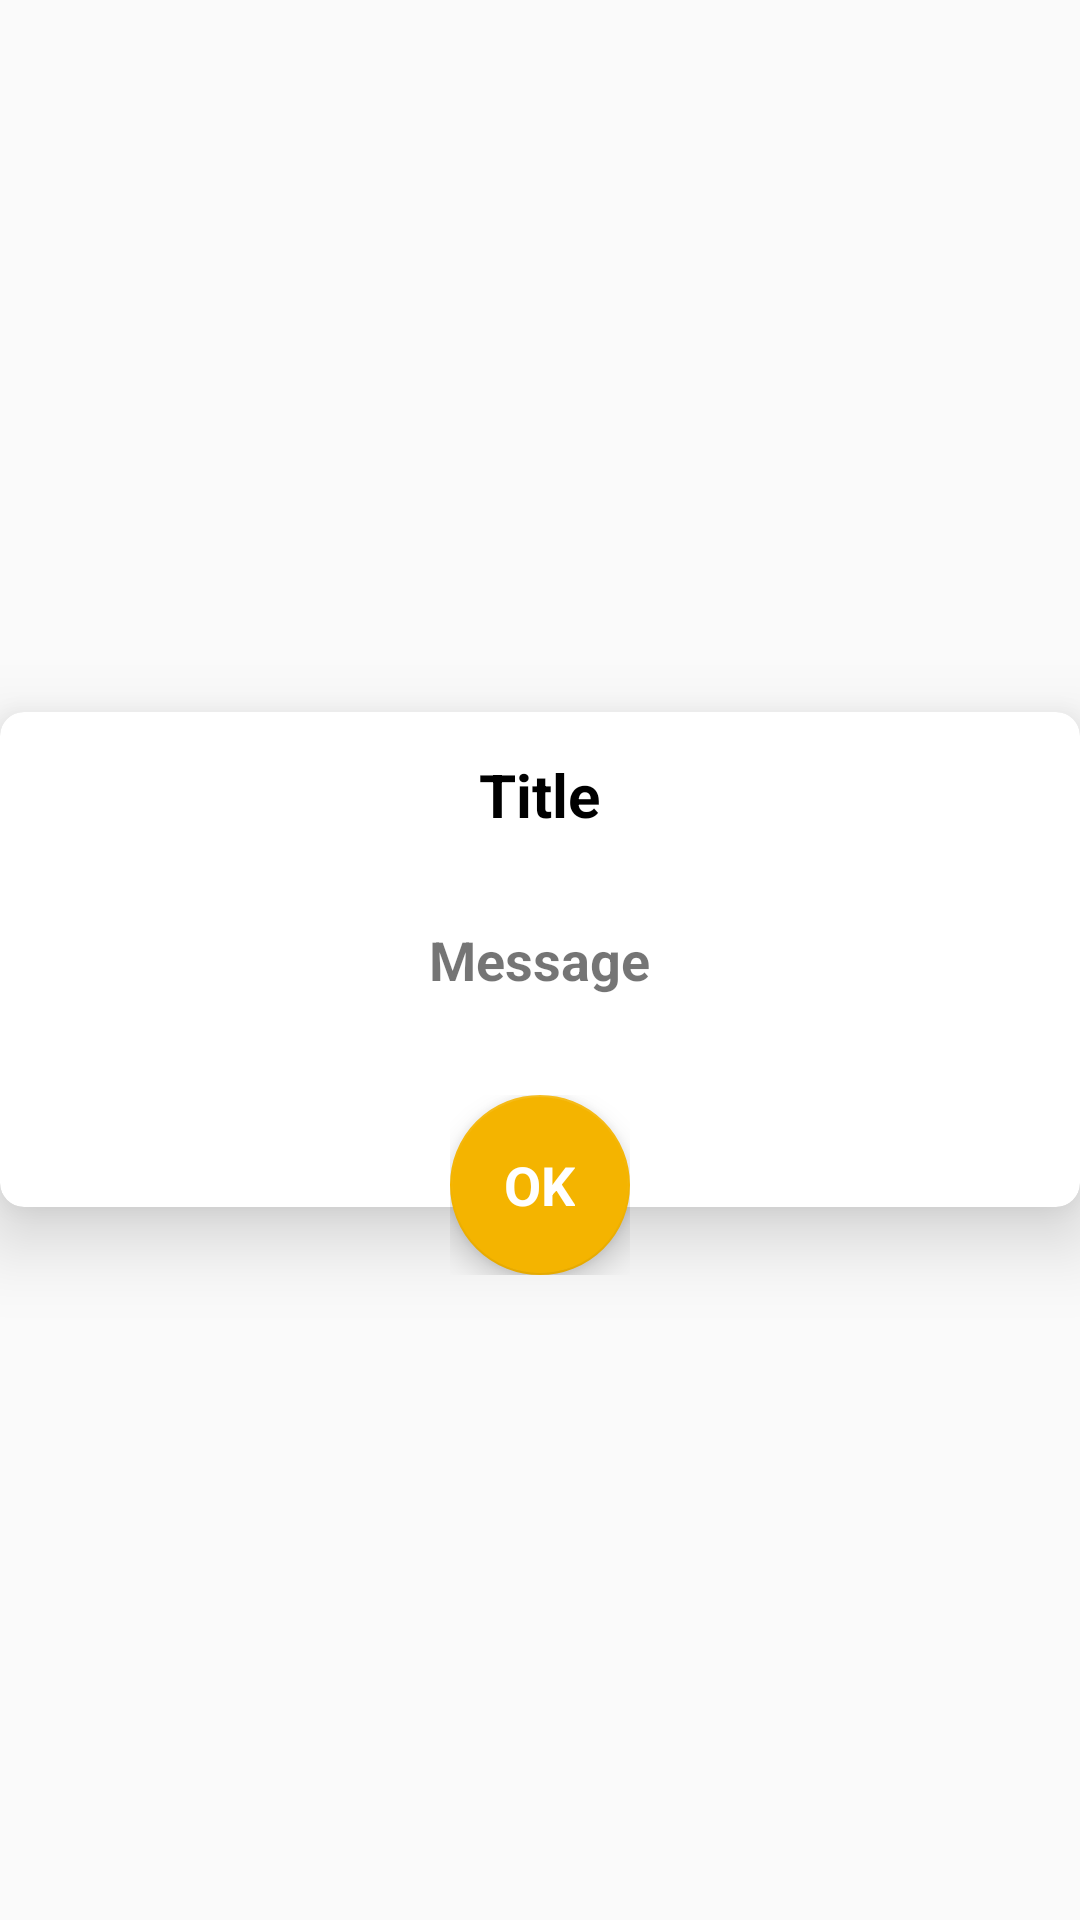

Here is an Android app screen rendered from its layout file. Give the layout XML and the strings, colors and styles it references.
<!-- AndroidManifest.xml: application theme AppTheme -->
<!-- res/layout/card_dialog.xml -->
<?xml version="1.0" encoding="utf-8"?>
<FrameLayout xmlns:android="http://schemas.android.com/apk/res/android"
    xmlns:app="http://schemas.android.com/apk/res-auto"
    android:layout_width="match_parent"
    android:layout_height="250dp"
    android:layout_gravity="center"
    android:layout_marginLeft="25dp"
    android:layout_marginRight="25dp"
    android:gravity="center">

    <LinearLayout
        android:layout_width="match_parent"
        android:layout_height="match_parent"
        android:layout_gravity="center_vertical"
        android:gravity="center_vertical"
        android:orientation="vertical">

        <androidx.cardview.widget.CardView
            android:layout_width="match_parent"
            android:layout_height="165dp"
            android:layout_gravity="center"
            app:cardCornerRadius="8dp"
            app:cardElevation="15dp">

            <TextView
                android:id="@+id/titleTV"
                android:layout_width="wrap_content"
                android:layout_height="wrap_content"
                android:layout_gravity="center_horizontal"
                android:layout_marginTop="14dp"
                android:gravity="center"
                android:text="Title"
                android:textColor="@android:color/black"
                android:textSize="20dp"
                android:textStyle="bold" />

            <TextView
                android:id="@+id/messageTV"
                android:layout_width="wrap_content"
                android:layout_height="wrap_content"
                android:layout_gravity="center"
                android:layout_marginEnd="20dp"
                android:layout_marginStart="20dp"
                android:gravity="center"
                android:text="Message"
                android:textSize="18dp"
                android:textStyle="bold" />

        </androidx.cardview.widget.CardView>
    </LinearLayout>

    <FrameLayout
        android:layout_width="wrap_content"
        android:layout_height="wrap_content"
        android:layout_gravity="center"
        android:id="@+id/okButton"
        android:layout_marginTop="75dp">

        <com.google.android.material.floatingactionbutton.FloatingActionButton
            android:layout_width="60dp"
            android:layout_height="60dp"
            android:src="@android:color/transparent"
            app:backgroundTint="@color/gYellow" />

        <TextView
            android:layout_width="wrap_content"
            android:layout_height="wrap_content"
            android:layout_gravity="center"
            android:elevation="6dp"
            android:text="OK"
            android:textAppearance="?android:attr/textAppearanceMedium"
            android:textColor="@android:color/white"
            android:textStyle="bold" />
    </FrameLayout>
</FrameLayout>
<!-- resources referenced by this layout -->
<resources>
  <color name="gYellow">#F4B400</color>
  <style name="AppTheme" parent="Theme.AppCompat.Light.NoActionBar">
          <item name="windowActionBar">false</item>
          <item name="windowNoTitle">true</item>
          <item name="android:windowDrawsSystemBarBackgrounds">true</item>
          <item name="android:statusBarColor">@android:color/transparent</item>
          <item name="colorPrimary">@color/colorPrimary</item>
          <item name="colorPrimaryDark">@color/colorPrimaryDark</item>
          <item name="colorAccent">@color/colorAccent</item>
      </style>
  <color name="colorPrimary">#008577</color>
  <color name="colorPrimaryDark">#00574B</color>
  <color name="colorAccent">#D81B60</color>
</resources>
